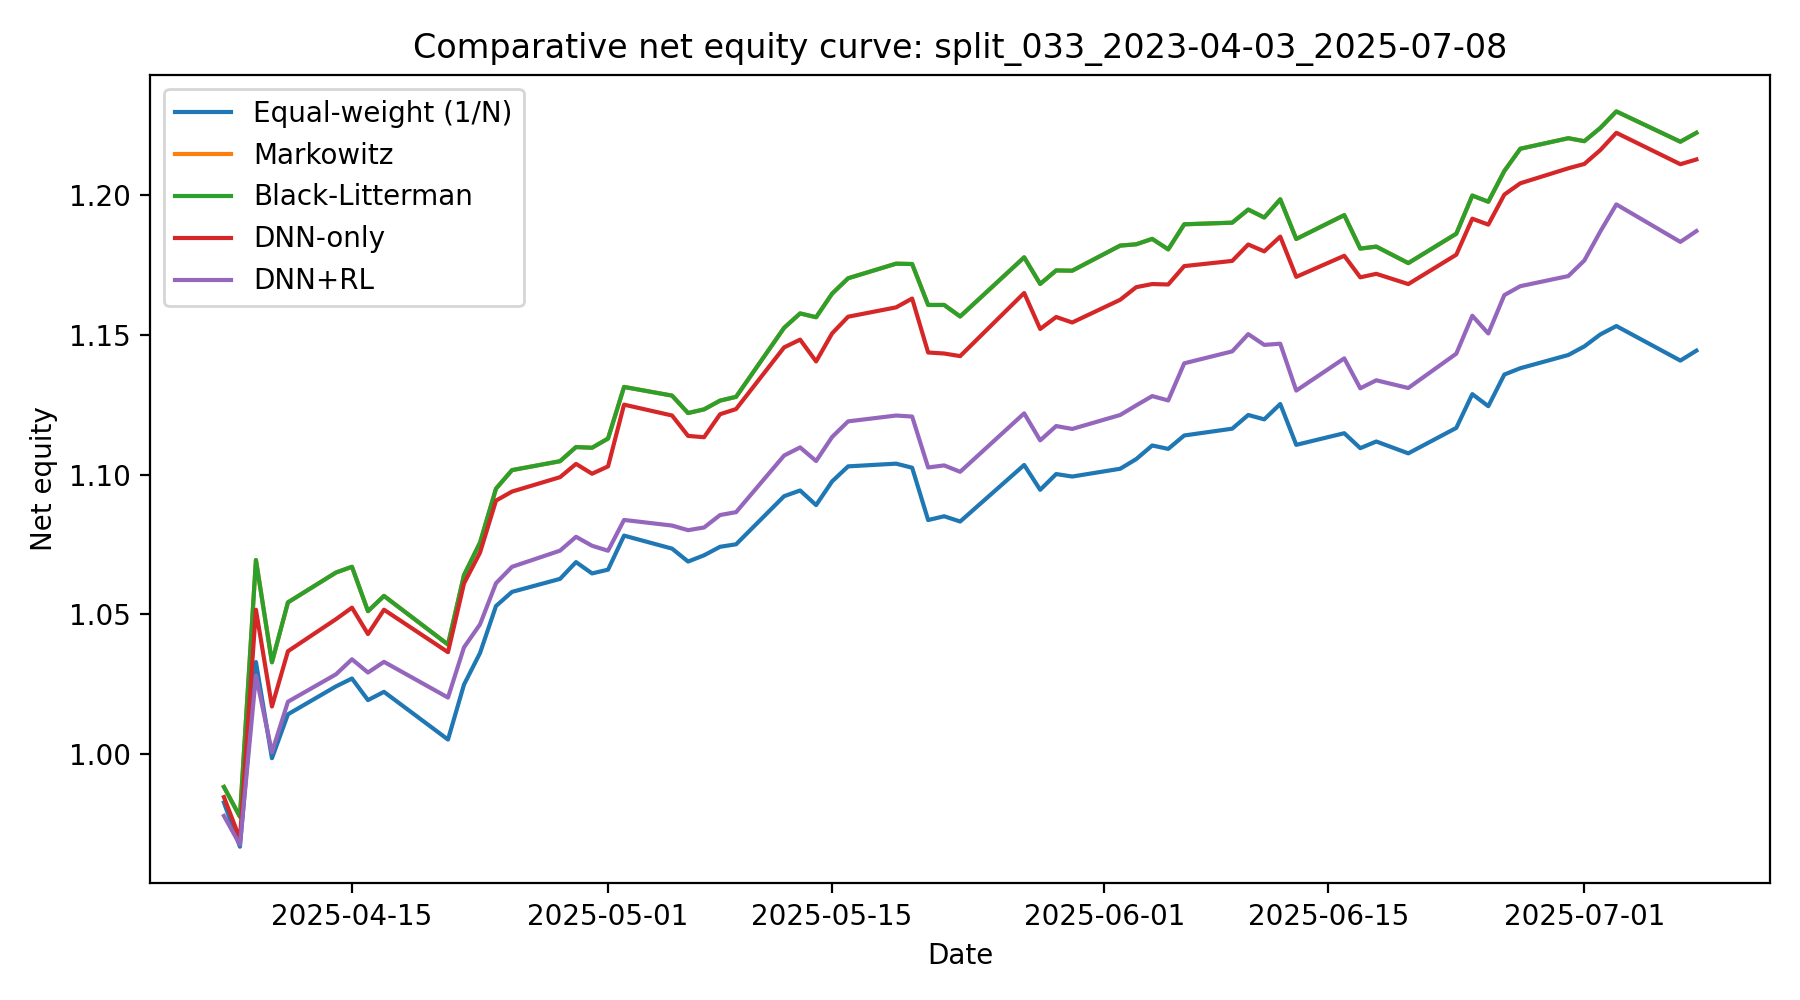

Values plotted in this chart, from the file beside it:
date, Equal-weight (1/N), Markowitz, Black-Litterman, DNN-only, DNN+RL
2025-04-07, 0.9827, 0.9883, 0.9883, 0.9846, 0.9779
2025-04-08, 0.9669, 0.9776, 0.9776, 0.9697, 0.9677
2025-04-09, 1.033, 1.069, 1.069, 1.052, 1.028
2025-04-10, 0.9986, 1.033, 1.033, 1.017, 1.001
2025-04-11, 1.014, 1.054, 1.054, 1.037, 1.019
2025-04-14, 1.024, 1.065, 1.065, 1.048, 1.029
2025-04-15, 1.027, 1.067, 1.067, 1.052, 1.034
2025-04-16, 1.019, 1.051, 1.051, 1.043, 1.029
2025-04-17, 1.022, 1.057, 1.057, 1.052, 1.033
2025-04-21, 1.005, 1.039, 1.039, 1.036, 1.02
2025-04-22, 1.025, 1.064, 1.064, 1.061, 1.038
2025-04-23, 1.036, 1.076, 1.076, 1.072, 1.046
2025-04-24, 1.053, 1.095, 1.095, 1.091, 1.061
2025-04-25, 1.058, 1.102, 1.102, 1.094, 1.067
2025-04-28, 1.063, 1.105, 1.105, 1.099, 1.073
2025-04-29, 1.069, 1.11, 1.11, 1.104, 1.078
2025-04-30, 1.065, 1.11, 1.11, 1.1, 1.075
2025-05-01, 1.066, 1.113, 1.113, 1.103, 1.073
2025-05-02, 1.078, 1.131, 1.131, 1.125, 1.084
2025-05-05, 1.074, 1.128, 1.128, 1.121, 1.082
2025-05-06, 1.069, 1.122, 1.122, 1.114, 1.08
2025-05-07, 1.071, 1.123, 1.123, 1.113, 1.081
2025-05-08, 1.074, 1.126, 1.126, 1.122, 1.086
2025-05-09, 1.075, 1.128, 1.128, 1.123, 1.087
2025-05-12, 1.092, 1.152, 1.152, 1.145, 1.107
2025-05-13, 1.094, 1.158, 1.158, 1.148, 1.11
2025-05-14, 1.089, 1.156, 1.156, 1.14, 1.105
2025-05-15, 1.098, 1.165, 1.165, 1.15, 1.113
2025-05-16, 1.103, 1.17, 1.17, 1.156, 1.119
2025-05-19, 1.104, 1.175, 1.175, 1.16, 1.121
2025-05-20, 1.102, 1.175, 1.175, 1.163, 1.121
2025-05-21, 1.084, 1.161, 1.161, 1.144, 1.103
2025-05-22, 1.085, 1.161, 1.161, 1.143, 1.103
2025-05-23, 1.083, 1.157, 1.157, 1.142, 1.101
2025-05-27, 1.103, 1.178, 1.178, 1.165, 1.122
2025-05-28, 1.095, 1.168, 1.168, 1.152, 1.112
2025-05-29, 1.1, 1.173, 1.173, 1.156, 1.117
2025-05-30, 1.099, 1.173, 1.173, 1.154, 1.116
2025-06-02, 1.102, 1.182, 1.182, 1.162, 1.121
2025-06-03, 1.106, 1.182, 1.182, 1.167, 1.125
2025-06-04, 1.11, 1.184, 1.184, 1.168, 1.128
2025-06-05, 1.109, 1.181, 1.181, 1.168, 1.126
2025-06-06, 1.114, 1.189, 1.189, 1.175, 1.14
2025-06-09, 1.116, 1.19, 1.19, 1.176, 1.144
2025-06-10, 1.121, 1.195, 1.195, 1.182, 1.15
2025-06-11, 1.12, 1.192, 1.192, 1.18, 1.146
2025-06-12, 1.125, 1.198, 1.198, 1.185, 1.147
2025-06-13, 1.111, 1.184, 1.184, 1.171, 1.13
2025-06-16, 1.115, 1.193, 1.193, 1.178, 1.142
2025-06-17, 1.109, 1.181, 1.181, 1.171, 1.131
2025-06-18, 1.112, 1.181, 1.181, 1.172, 1.134
2025-06-20, 1.108, 1.176, 1.176, 1.168, 1.131
2025-06-23, 1.117, 1.186, 1.186, 1.179, 1.143
2025-06-24, 1.129, 1.2, 1.2, 1.191, 1.157
2025-06-25, 1.124, 1.198, 1.198, 1.189, 1.15
2025-06-26, 1.136, 1.209, 1.209, 1.2, 1.164
2025-06-27, 1.138, 1.216, 1.216, 1.204, 1.167
2025-06-30, 1.143, 1.22, 1.22, 1.209, 1.171
2025-07-01, 1.146, 1.219, 1.219, 1.211, 1.177
2025-07-02, 1.15, 1.224, 1.224, 1.216, 1.187
... 3 more rows
